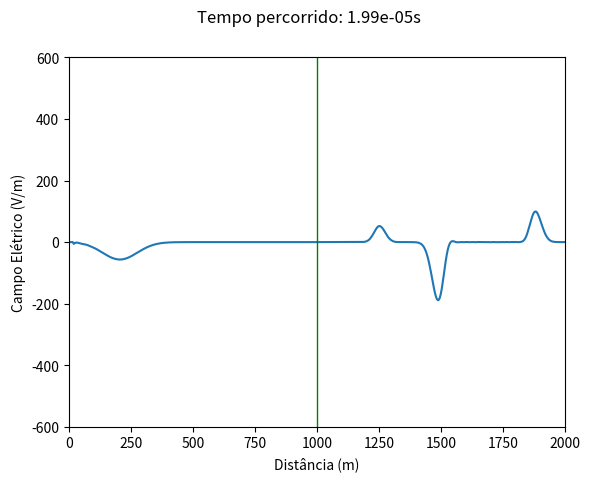

The matplotlib source for this figure:
# Importação de bibliotecas
from matplotlib import pyplot as plt
import math
import numpy as np

# Tamanho da grade de simulação
Tamanho_Grid = 2000

# Escolha do passo espacial
Delta_Espaço = 2

# Cálculo da velocidade da luz no vacuo
mi = 4*math.pi*10**-7
eps0 = 1*(10**-9/(36*math.pi))
v0 = 1/(math.sqrt(mi*eps0))

# Definição da variação temporal, a partir da condição de Courant
# S=1/sqrt(N), onde N=1
S = 1
#S = 1.0001
Delta_Tempo = S*Delta_Espaço /v0

# Escolha das permissividades elétricas relativas dos meios (eps1 = N1*eps0)
N1 = 1
N2 = 10
n2 = math.sqrt(N2)
# Cálculo dos novos valores de epslon dos meios
eps1 = N1*eps0
eps2 = N2*eps0

v1 = 1/(math.sqrt(mi*eps2))

# Número de pontos a serem simulados
Numero_Pontos = math.floor(Tamanho_Grid / Delta_Espaço)

# Características da gaussiana: Posição do pico (T1), largura (L) e amplitude (A)
T1 = Numero_Pontos / 10
L = T1/2
A = 400

# Tempo total de simulação T3
T2 = 3 * Numero_Pontos

# Criação de vetores para os campos elétricos e magnéticos
Ex = np.zeros((T2 + 2, 2 * Numero_Pontos))
Hy = np.zeros((T2 + 2, 2 * Numero_Pontos))

Max1 = 0
Max2 = 0
Min1 = 0
Min2 = 0
# Loop para geração da gaussiana
for tempo in range(1, T2, 2):
    Ex[tempo][1] = A * (math.exp(-(1 / (L ** 2)) * ((tempo - T1) ** 2)))
    for espaco in range(1, int(Numero_Pontos / 2), 2):
        Hy[tempo+1][espaco+1] = -((1 / mi) * (Delta_Tempo / Delta_Espaço)) * (Ex[tempo][espaco + 2] - Ex[tempo][espaco]) + Hy[tempo - 1][espaco + 1]
        Ex[tempo+2][espaco] = -((1 / eps1) * (Delta_Tempo / Delta_Espaço)) * (Hy[tempo + 1][espaco + 1] - Hy[tempo + 1][espaco - 1]) + Ex[tempo][espaco]
        if Ex[tempo][espaco]>Max1:
            Max1 = Ex[tempo][espaco]
        if Ex[tempo][espaco]<Min1:
            Min1 = Ex[tempo][espaco]
    for espaco in range(int(Numero_Pontos / 2) + 1, Numero_Pontos - 2, 2):
        Hy[tempo+1][espaco+1] = -((1 / mi) * (Delta_Tempo / Delta_Espaço)) * (Ex[tempo][espaco + 2] - Ex[tempo][espaco]) + Hy[tempo - 1][espaco + 1]
        Ex[tempo+2][espaco] = -((1 / eps2) * (Delta_Tempo / Delta_Espaço)) * (Hy[tempo + 1][espaco + 1] - Hy[tempo + 1][espaco - 1]) + Ex[tempo][espaco]
        if Ex[tempo][espaco]>Max2:
            Max2 = Ex[tempo][espaco]
        if Ex[tempo][espaco]<Min2:
            Min2 = Ex[tempo][espaco]

Coef = Max2/Max1
print("Amplitude Máxima da onda incidente: {}".format(Max1))
print("Amplitude Máxima da onda refratada: {}".format(Max2))
print("Amplitude Máxima da onda refletida: {}".format(Min1))
print("Relação de amplitudes (Amplitude refratada/Amplitude incidente): {}".format(Coef))
print("Coeficiente de reflexão teórico: {}".format((n2-1)/(n2+1)))
# Plotagem da onda
plt.ion()
fig = plt.figure()
se = np.round(range(1, Numero_Pontos, 2))
espaço = []
for i in range(2 * Delta_Espaço, Tamanho_Grid + 1, 2 * Delta_Espaço):
    espaço.append(i)
i = 0
for te in range(1, T2, 8):
     plt.clf()
     plt.plot(espaço, Ex[te][se])
     plt.axvline(x=1000, c="green", linewidth=1)
     axes = plt.gca()
     axes.set_xlim([0, Tamanho_Grid])
     axes.set_ylim([-A*1.5, A*1.5])
     plt.xlabel("Distância (m)")
     plt.ylabel("Campo Elétrico (V/m)")
     fig.suptitle("Tempo percorrido: {}s".format(tempo))
     # plt.savefig("Simulação de numero {}.png".format(i))
     fig.canvas.draw()
     fig.canvas.flush_events()
     i = i+1
     tempo = te * Delta_Tempo
